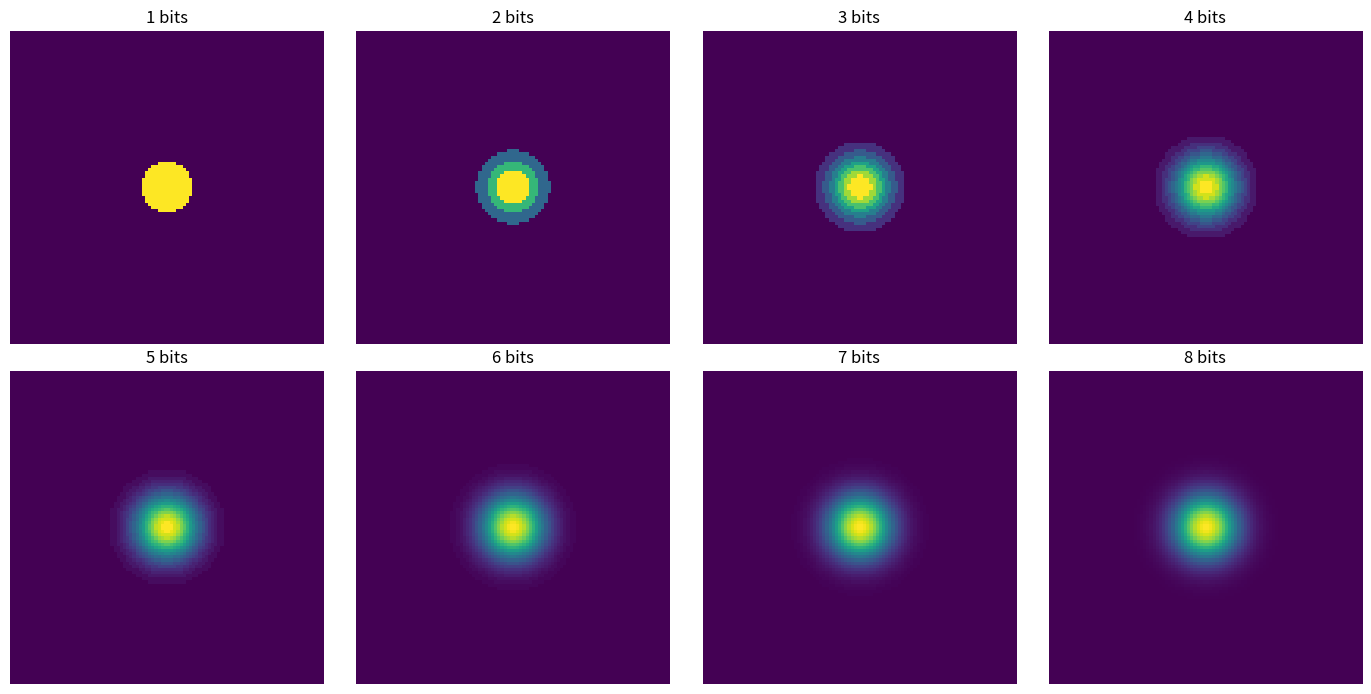

This figure's Python source:
import numpy as np
from matplotlib import pyplot as plt



def intensity_function(n_bits):
    '''
    This function computes the intensity equation from Task 4, then reduces the
    digital resolution to n_bits.
    '''

    ## Define the x,y grid
    grid_size = 100
    grid_range = np.linspace(0,10,grid_size)
    x,y = np.meshgrid(grid_range, grid_range)
    x0 = 5
    y0 = 5

    ## Compute the intensity
    i = 255 * np.exp(-( (x-x0)**2 + (y-y0)**2 ))

    ## Force the intenisty to be an 8-bit integer
    i = np.array(i).astype(np.uint8)

    ## Mask the lowest n_bits to reduce the digital resolution
    bitmask = int("1"*(n_bits) + "0"*(8-n_bits), base=2)
    print("1"*(n_bits) + "0"*(8-n_bits))
    i = np.bitwise_and(i, bitmask)

    return i


## Initialize a plot to display the options
fig,ax = plt.subplots(2,4, figsize=(14,7))
ax = ax.ravel()

for bit in np.linspace(8,1,8, dtype=int):
    
    img = intensity_function(bit)
    ax[bit-1].imshow(img)
    ax[bit-1].set_axis_off()
    ax[bit-1].set_title(f"{bit} bits")

plt.tight_layout()
plt.show()

